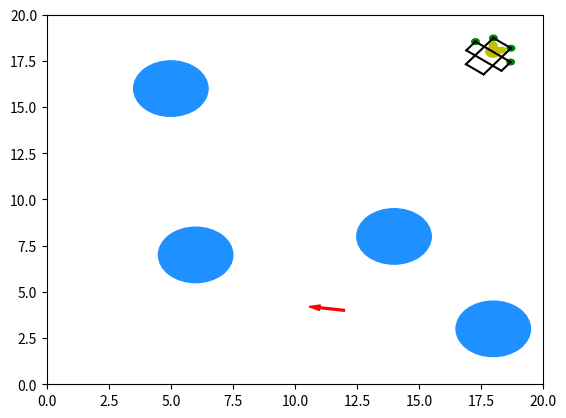

This figure's Python source:
import matplotlib.pyplot as plt
import matplotlib
import numpy as np
import math
from random import random

#Environment Configurations

p_initial = [12, 4]         #Initial position of the robot
theta_initial = 3           #Initial orientation of the robot

R_initial = 0.2             #Radius of robot wheels
L_initial = 1.5             #Length of robot base
dT_initial = 0.05           #delta Time (the framing frequency for plotting)

robot_speed = 5             #Base speed of the robot
prox_sensor_radius = 0.5    #Radius of proximity sensor domain

p_light = [18, 18]          #Position of light source

obstacle_radius = 1.5       #Radius of the obstacles
p_obstacles = [[6, 7],      # Centre coordinates of the obstacles
               [5, 16],
               [14, 8],
               [18, 3]]


#Class of mobile robot
class mobile_robot():
    def __init__(self, x_initial, y_initial, theta_initial, 
                base_speed = 1.5, R=0.2, L=1.3, dT=0.1, ps_radius = 0.5):
        self.x = x_initial
        self.y = y_initial
        self.theta = theta_initial

        self.R = R
        self.L = L
        self.dT = dT

        self.base_speed = base_speed
        self.v_rwheel = 0
        self.v_lwheel = 0

        self.prox_sensor_radius = ps_radius
        self.fl_sensor = 0
        self.sl_sensor = 0
        self.fr_sensor = 0
        self.sr_sensor = 0

        self.l_light = 0
        self.r_light = 0

    
    def move(self):
        self.forward_kinematics()
        self.calc_velocities()


    def stop(self):
        self.v_lwheel = 0
        self.v_rwheel = 0

    
    def forward_kinematics(self):
        R = (self.L/2)*(self.v_lwheel + self.v_rwheel) / \
            (self.v_rwheel - self.v_lwheel + 0.00001)
        w = (self.v_rwheel - self.v_lwheel + 0.00001) / self.L
        dt = self.dT

        ICC = [(self.x - R * math.sin(self.theta)),
               (self.y + R * math.cos(self.theta))]

        self.x = (math.cos(w*dt) * (self.x - ICC[0]) -
                           math.sin(w*dt) * (self.y - ICC[1]) + ICC[0])
        self.y = (math.sin(w*dt) * (self.x - ICC[0]) +
                           math.cos(w*dt) * (self.y - ICC[1]) + ICC[1])
        self.theta = self.theta + w*dt

    
    def calc_velocities(self):
        self.check_obstacles()
        self.check_light()
        
        self.v_lwheel = self.base_speed + self.l_light + \
                        5*self.fl_sensor - 5*self.fr_sensor + 8*self.sl_sensor
        
        self.v_rwheel = self.base_speed + self.r_light + \
                        5*self.fr_sensor - 5*self.fl_sensor + 8*self.sr_sensor


    def check_light(self):
        #Defining light sensor positions
        T = transformation_matrix(self.x, self.y, self.theta)
        p_ls_left = np.array([0.4 * self.L, 0.15*self.L, 1]).T
        p_ls_right = np.array([0.4 * self.L, -0.15*self.L, 1]).T
        ls_left = np.matmul(T, p_ls_left)
        ls_right = np.matmul(T, p_ls_right)

        #Calculating distances from each sensor to light source
        dist_left = math.hypot(p_light[0] - ls_left[0], 
                               p_light[1] - ls_left[1])
        dist_right = math.hypot(p_light[0] - ls_right[0], 
                               p_light[1] - ls_right[1])

        #Configuring light sensor values 
        dist_average = (dist_left + dist_right)/2
        self.l_light = 100*(dist_left-dist_right)/dist_average
        self.r_light = 100*(dist_right-dist_left)/dist_average

        #Printing for debug
        #print("Left: " + str(self.l_light) + "   Right: " + str(self.r_light))

    
    def check_obstacles(self):
        #Define positions of proximity sensors
        T = transformation_matrix(self.x, self.y, self.theta)
        p_fl = np.array([0.6 * self.L, 0.30*self.L, 1]).T
        p_fr = np.array([0.6 * self.L, -0.30*self.L, 1]).T
        p_sl = np.array([0.2 * self.L, 0.6*self.L, 1]).T
        p_sr = np.array([0.2 * self.L, -0.6*self.L, 1]).T

        ps_fl = np.matmul(T, p_fl)
        ps_fr = np.matmul(T, p_fr)
        ps_sl = np.matmul(T, p_sl)
        ps_sr = np.matmul(T, p_sr)

        #Find nearest obstacle
        min_dist = 40
        nearest_obstacle = [20, 20]
        for obstacle in p_obstacles:
            dist = math.hypot(self.x - obstacle[0], self.y - obstacle[1])
            if dist <= min_dist:
                nearest_obstacle = obstacle
                min_dist = dist

        #print("Nearest obstacle at " + str(nearest_obstacle))

        #Calculate the closeness of nearest obstacle
        self.fl_sensor = self.check_prox_sensor(ps_fl, nearest_obstacle, 
                                            self.prox_sensor_radius, obstacle_radius)
        self.fr_sensor = self.check_prox_sensor(ps_fr, nearest_obstacle, 
                                            self.prox_sensor_radius, obstacle_radius)
        self.sl_sensor = self.check_prox_sensor(ps_sl, nearest_obstacle, 
                                            self.prox_sensor_radius, obstacle_radius)
        self.sr_sensor = self.check_prox_sensor(ps_sr, nearest_obstacle, 
                                            self.prox_sensor_radius, obstacle_radius)                                            
        
        #Printing sensor values
        #print("FL: " + str(self.fl_sensor) + "   FR: " + str(self.fr_sensor) +
        #    "\nSL: " + str(self.sl_sensor) + "   SR: " + str(self.sr_sensor))

    
    def check_prox_sensor(self, sensor_position, obstacle_position, 
                          sensor_radius, obstacle_radius):
        dist = math.hypot(obstacle_position[0] - sensor_position[0],
                          obstacle_position[1] - sensor_position[1])
        if dist <= (sensor_radius + obstacle_radius):
            return 1/dist
        else:
            return 0


def transformation_matrix(x, y, theta):
    return np.array([
        [np.cos(theta), -np.sin(theta), x],
        [np.sin(theta), np.cos(theta), y],
        [0, 0, 1]
    ])


def calc_light_field(reso):
    minx = 0
    miny = 0
    maxx = 200
    maxy = 200
    xw = int(round((maxx - minx) / reso))
    yw = int(round((maxy - miny) / reso))

    light_position[0] = p_light[0] * 10
    light_position[1] = p_light[1] * 10

    # calc each potential
    pmap = [[0.0 for i in range(yw)] for i in range(xw)]

    for ix in range(xw):
        for iy in range(yw):
            dist = math.sqrt((light_position[0] - ix*xw)*(light_position[0] - ix*xw) +
                             (light_position[1] - iy*yw)*(light_position[1] - iy*yw))
            pmap[ix][iy] = dist

    return pmap


def draw_heatmap(data):
    data = np.array(data).T
    data = data/10
    print(data)
    plt.pcolor(data, cmap=plt.cm.Blues)


def plot_vehicle(robot, fig, ax):  
    #Draw rectangle base of a robot
    p1_i = np.array([0.6 * robot.L, 0.30*robot.L, 1]).T
    p2_i = np.array([-0.6 * robot.L, 0.30*robot.L, 1]).T
    p3_i = np.array([-0.6 * robot.L, -0.30*robot.L, 1]).T
    p4_i = np.array([0.6 * robot.L, -0.30*robot.L, 1]).T

    T = transformation_matrix(robot.x, robot.y, robot.theta)
    p1 = np.matmul(T, p1_i)
    p2 = np.matmul(T, p2_i)
    p3 = np.matmul(T, p3_i)
    p4 = np.matmul(T, p4_i)

    plt.plot([p1[0], p2[0]], [p1[1], p2[1]], 'k-')
    plt.plot([p2[0], p3[0]], [p2[1], p3[1]], 'k-')
    plt.plot([p3[0], p4[0]], [p3[1], p4[1]], 'k-')
    plt.plot([p4[0], p1[0]], [p4[1], p1[1]], 'k-')

    ####

    p1_j = np.array([0.2 * robot.L, 0.6*robot.L, 1]).T
    p2_j = np.array([-0.2 * robot.L, 0.6*robot.L, 1]).T
    p3_j = np.array([-0.2 * robot.L, -0.6*robot.L, 1]).T
    p4_j = np.array([0.2 * robot.L, -0.6*robot.L, 1]).T

    T = transformation_matrix(robot.x, robot.y, robot.theta)
    p1_w = np.matmul(T, p1_j)
    p2_w = np.matmul(T, p2_j)
    p3_w = np.matmul(T, p3_j)
    p4_w = np.matmul(T, p4_j)

    plt.plot([p1_w[0], p2_w[0]], [p1_w[1], p2_w[1]], 'k-')
    plt.plot([p2_w[0], p3_w[0]], [p2_w[1], p3_w[1]], 'k-')
    plt.plot([p3_w[0], p4_w[0]], [p3_w[1], p4_w[1]], 'k-')
    plt.plot([p4_w[0], p1_w[0]], [p4_w[1], p1_w[1]], 'k-')

    #Draw wheels
    #p_rwheel = np.array([robot.x, robot.y - robot.L/2]).T
    #p_lwheel = np.array([robot.x, robot.y + robot.L/2]).T

    
    #Draw light sensors
    p1_i_ls = np.array([0.4 * robot.L, 0.15*robot.L, 1]).T
    p2_i_ls = np.array([0.4 * robot.L, -0.15*robot.L, 1]).T
    p1_ls = np.matmul(T, p1_i_ls)
    p2_ls = np.matmul(T, p2_i_ls)

    sensor1 = plt.Circle((p1_ls[0], p1_ls[1]), robot.L/10, color='y')
    sensor2 = plt.Circle((p2_ls[0], p2_ls[1]), robot.L/10, color='y')
    ax.add_artist(sensor1)
    ax.add_artist(sensor2)


    #Draw proximity sensors
    ps_color_detected = 'r'
    ps_plot_color = ['g', 'g', 'g', 'g']
    sensors = [robot.fl_sensor, robot.fr_sensor, robot.sl_sensor, robot.sr_sensor]
    
    i = 0
    for sensor in sensors:
        if(sensor > 0):
            ps_plot_color[i] = ps_color_detected
        i = i + 1
    
    sensor_fl = plt.Circle((p1[0], p1[1]), robot.L/10, color=ps_plot_color[0])
    sensor_sl = plt.Circle((p4[0], p4[1]), robot.L/10, color=ps_plot_color[1])
    sensor_fr = plt.Circle((p1_w[0], p1_w[1]), robot.L/10, color=ps_plot_color[2])
    sensor_sr = plt.Circle((p4_w[0], p4_w[1]), robot.L/10, color=ps_plot_color[3])
    ax.add_artist(sensor_fl)
    ax.add_artist(sensor_sl)
    ax.add_artist(sensor_fr)
    ax.add_artist(sensor_sr)


    #For stopping simulation with the esc key.
    plt.gcf().canvas.mpl_connect('key_release_event',
                                 lambda event: [exit(0) if event.key == 'escape' else None])

    plt.xlim(0, 20)
    plt.ylim(0, 20)

    plt.pause(robot.dT)


def plot_everything(x_start, y_start, theta_start, robot, obs_radius = 1.5):
    plt.cla()

    #Create the figure
    fig = plt.gcf()
    ax = fig.gca()

    #Drawing the initial position
    plt.arrow(x_start, y_start, np.cos(theta_start),
    np.sin(theta_start), color='r', width=0.1)

    #Drawing the light source
    light = plt.Circle(p_light, 0.3, color='y')
    ax.add_artist(light)
    
    #pmap = calc_light_field(10)
    #draw_heatmap(pmap)

    # Drawing obstacle circles
    for obstacle in p_obstacles:
        circle = plt.Circle((obstacle[0],
                            obstacle[1]), obs_radius, color='dodgerblue')
        ax.add_artist(circle)

    #Drawing the robot
    plot_vehicle(robot, fig, ax)



def main():

    robot1 = mobile_robot(p_initial[0], p_initial[1], theta_initial, robot_speed, 
                          R_initial, L_initial, dT_initial, prox_sensor_radius)
    
    dist = math.hypot(robot1.x - p_light[0], robot1.y - p_light[1])
    while dist > 0.8:
        dist = math.hypot(robot1.x - p_light[0], robot1.y - p_light[1])

        robot1.move()
        plot_everything(p_initial[0], p_initial[1], theta_initial, 
                        robot1, obstacle_radius)    
    robot1.stop()    



if __name__ == '__main__':
    main()
